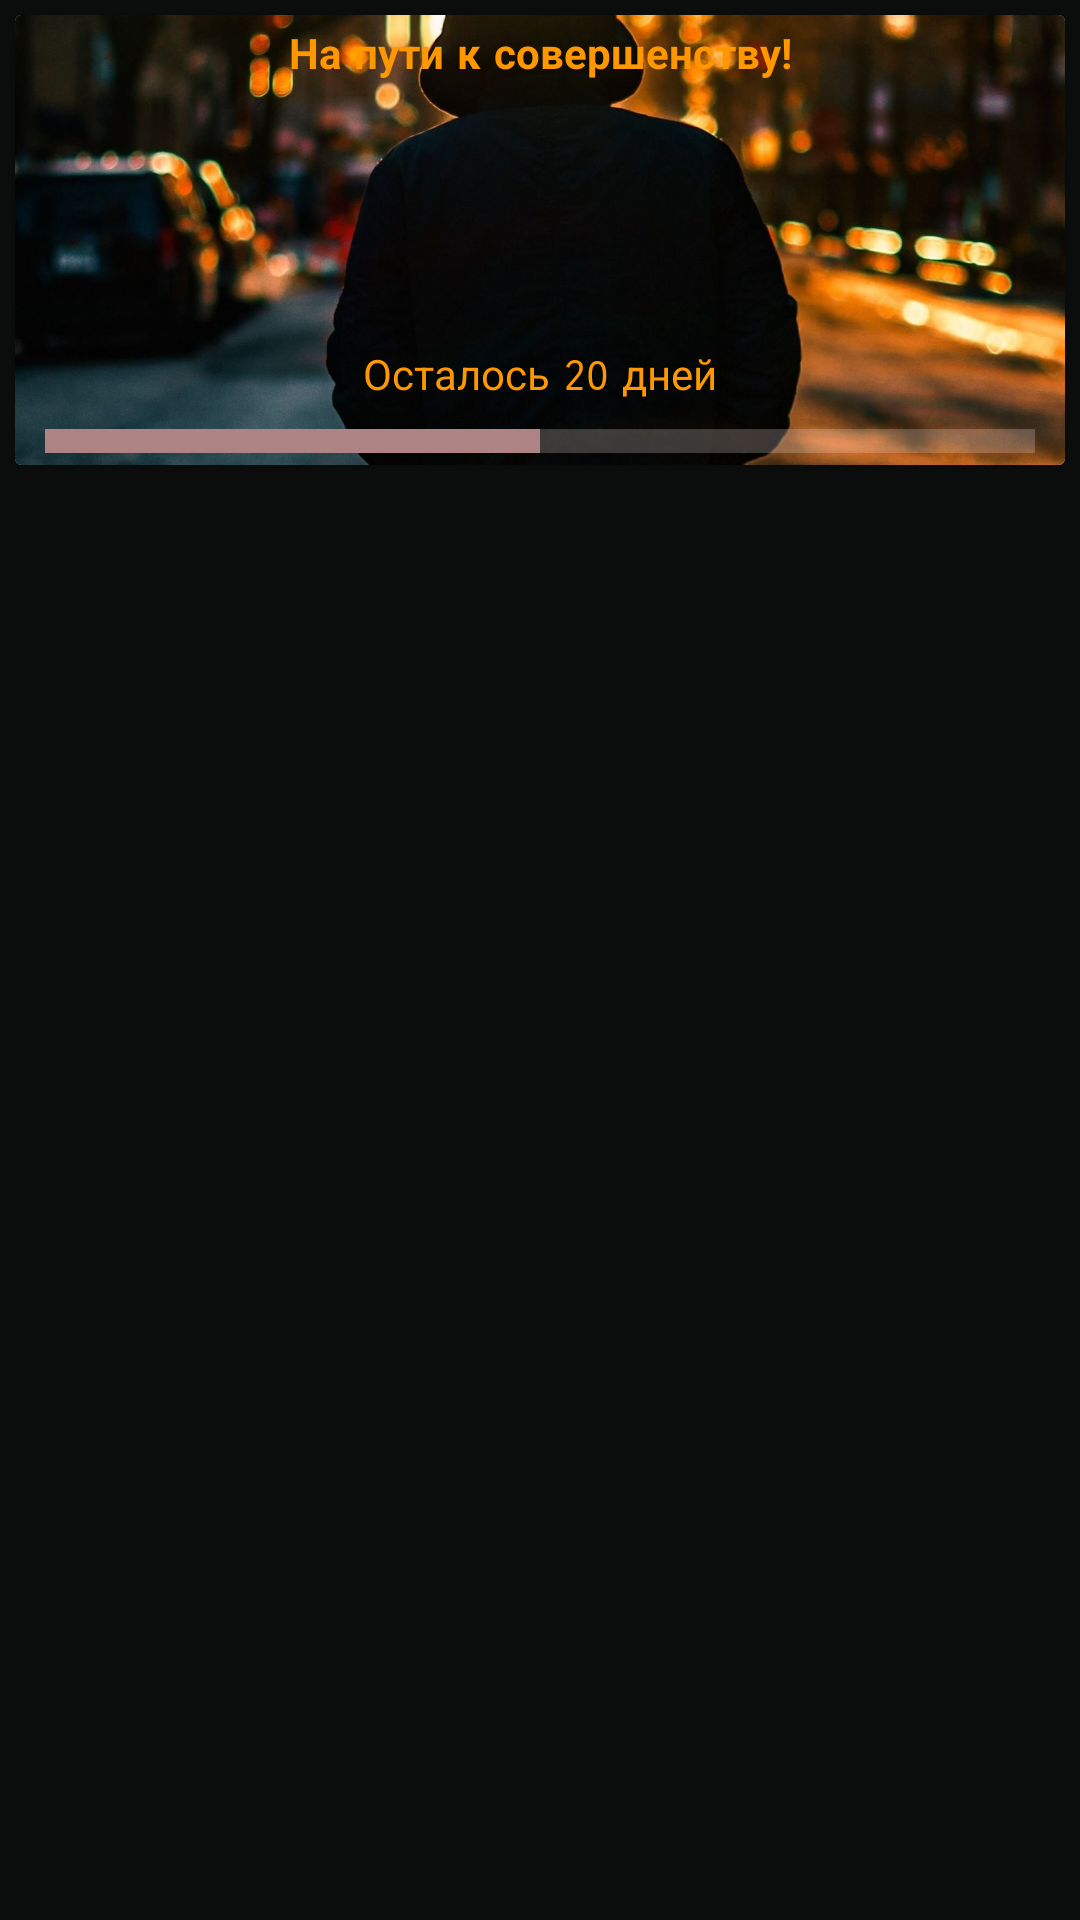

This screen was rendered from an Android layout file. Write that file and the resources it references.
<!-- AndroidManifest.xml: application theme Theme.FitnessTracker -->
<!-- res/layout/fragment_days.xml -->
<?xml version="1.0" encoding="utf-8"?>
<androidx.constraintlayout.widget.ConstraintLayout xmlns:android="http://schemas.android.com/apk/res/android"
    xmlns:app="http://schemas.android.com/apk/res-auto"
    xmlns:tools="http://schemas.android.com/tools"
    android:layout_width="match_parent"
    android:layout_height="match_parent"
    android:background="@color/tool_bar"
    tools:context=".fragments.DaysFragment">


    <androidx.recyclerview.widget.RecyclerView
        android:id="@+id/rcViewDays"
        android:layout_width="0dp"
        android:layout_height="0dp"
        android:layout_marginStart="5dp"
        android:layout_marginTop="5dp"
        android:layout_marginEnd="5dp"
        android:layout_marginBottom="5dp"
        app:layout_constraintBottom_toBottomOf="parent"
        app:layout_constraintEnd_toEndOf="parent"
        app:layout_constraintStart_toStartOf="parent"
        app:layout_constraintTop_toBottomOf="@+id/cardView" />

    <androidx.cardview.widget.CardView
        android:id="@+id/cardView"
        android:layout_width="0dp"
        android:layout_height="150dp"
        android:layout_margin="5dp"
        app:layout_constraintEnd_toEndOf="parent"
        app:layout_constraintStart_toStartOf="parent"
        app:layout_constraintTop_toTopOf="parent">

        <androidx.constraintlayout.widget.ConstraintLayout
            android:layout_width="match_parent"
            android:layout_height="match_parent">

            <ImageView
                android:id="@+id/imageView"
                android:layout_width="wrap_content"
                android:layout_height="wrap_content"
                android:scaleType="centerCrop"
                android:src="@drawable/odin"
                app:layout_constraintBottom_toBottomOf="parent"
                app:layout_constraintEnd_toEndOf="parent"
                app:layout_constraintHorizontal_bias="0.0"
                app:layout_constraintStart_toStartOf="parent"
                app:layout_constraintTop_toTopOf="parent"
                app:layout_constraintVertical_bias="1.0" />

            <TextView
                android:id="@+id/textView"
                android:layout_width="wrap_content"
                android:layout_height="wrap_content"
                android:layout_marginTop="5dp"
                android:fontFamily="sans-serif-smallcaps"
                android:text="@string/slogan"
                android:textColor="#FF9800"
                android:textStyle="bold"
                app:layout_constraintEnd_toEndOf="parent"
                app:layout_constraintStart_toStartOf="@+id/imageView"
                app:layout_constraintTop_toTopOf="@+id/imageView" />

            <ProgressBar
                android:id="@+id/progressBar"
                style="?android:attr/progressBarStyleHorizontal"
                android:layout_width="0dp"
                android:layout_height="wrap_content"
                android:layout_marginStart="10dp"
                android:layout_marginEnd="10dp"
                android:progress="50"
                android:progressBackgroundTint="#D8CDCD"
                android:progressTint="#AE8383"
                android:scaleY="2"
                app:layout_constraintBottom_toBottomOf="parent"
                app:layout_constraintEnd_toEndOf="@+id/imageView"
                app:layout_constraintStart_toStartOf="@+id/imageView" />

            <TextView
                android:id="@+id/tvRestDays"
                android:layout_width="wrap_content"
                android:layout_height="wrap_content"
                android:layout_marginBottom="5dp"
                android:fontFamily="sans-serif-smallcaps"
                android:text="Осталось 20 дней"
                android:textColor="#FF9800"
                app:layout_constraintBottom_toTopOf="@+id/progressBar"
                app:layout_constraintEnd_toEndOf="@+id/progressBar"
                app:layout_constraintStart_toStartOf="@+id/progressBar" />
        </androidx.constraintlayout.widget.ConstraintLayout>
    </androidx.cardview.widget.CardView>
</androidx.constraintlayout.widget.ConstraintLayout>
<!-- resources referenced by this layout -->
<resources>
  <color name="tool_bar">#0b0d0c</color>
  <!-- drawable odin: jpg bitmap (drawable, 467917 bytes) -->
  <string name="slogan">На пути к совершенству!</string>
  <style name="Theme.FitnessTracker" parent="Base.Theme.FitnessTracker" />
  <style name="Base.Theme.FitnessTracker" parent="Theme.Material3.DayNight.NoActionBar">
          <item name="android:statusBarColor">@color/status_bar</item>
          <item name="android:textColorPrimary">@color/white</item>
  
      </style>
  <color name="status_bar">#000000</color>
  <color name="white">#FFFFFFFF</color>
</resources>
